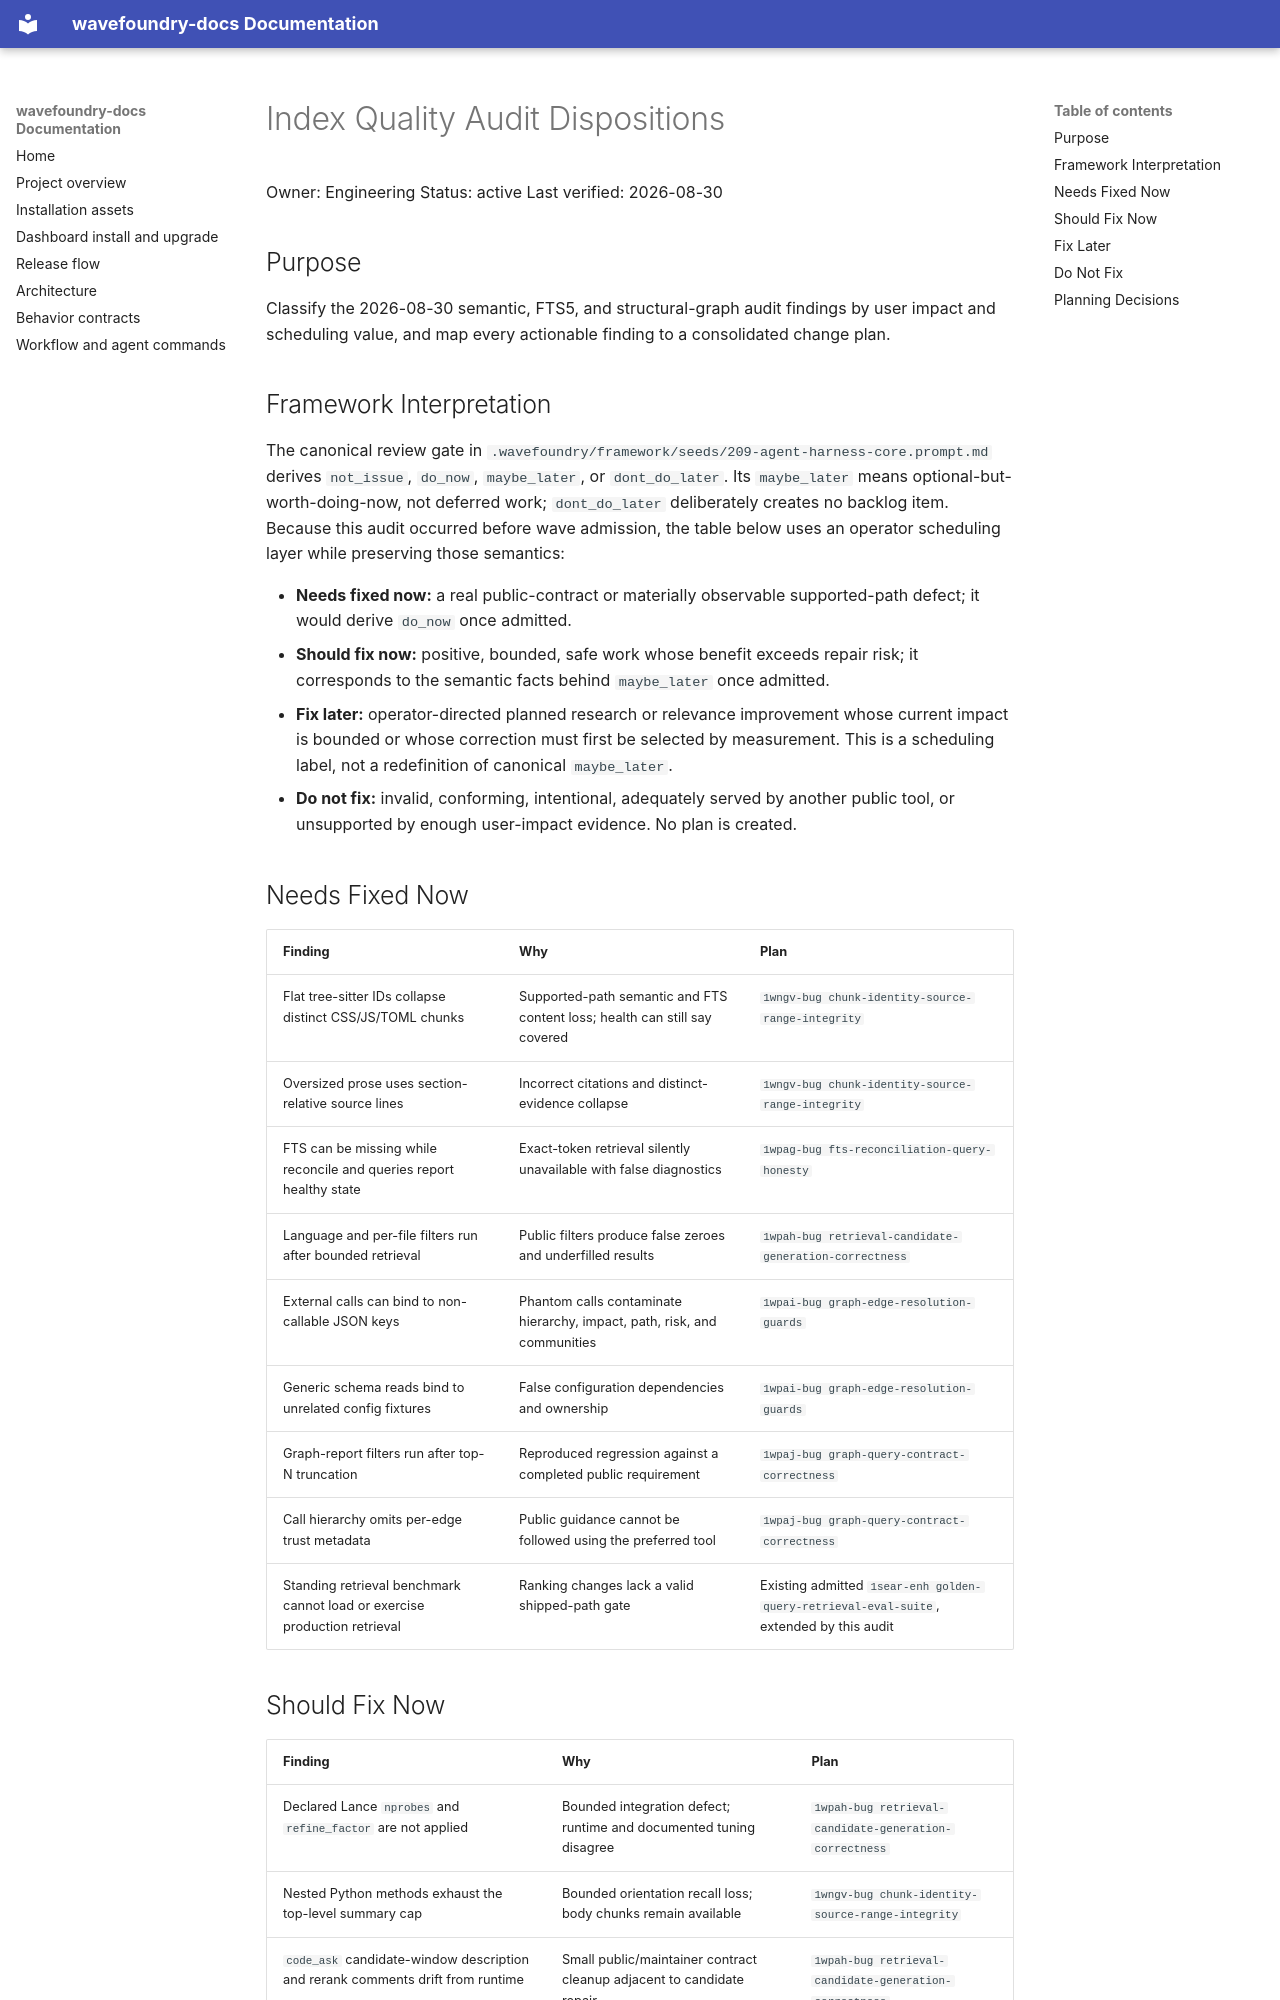

repository: coryhacking/wavefoundry · page: reports/index-quality-audit-dispositions/index.html · generator: mkdocs

# Index Quality Audit Dispositions

Owner: Engineering
Status: active
Last verified: 2026-08-30

## Purpose

Classify the 2026-08-30 semantic, FTS5, and structural-graph audit findings by user impact and scheduling value, and map every actionable finding to a consolidated change plan.

## Framework Interpretation

The canonical review gate in `.wavefoundry/framework/seeds/209-agent-harness-core.prompt.md` derives `not_issue`, `do_now`, `maybe_later`, or `dont_do_later`. Its `maybe_later` means optional-but-worth-doing-now, not deferred work; `dont_do_later` deliberately creates no backlog item. Because this audit occurred before wave admission, the table below uses an operator scheduling layer while preserving those semantics:

- **Needs fixed now:** a real public-contract or materially observable supported-path defect; it would derive `do_now` once admitted.
- **Should fix now:** positive, bounded, safe work whose benefit exceeds repair risk; it corresponds to the semantic facts behind `maybe_later` once admitted.
- **Fix later:** operator-directed planned research or relevance improvement whose current impact is bounded or whose correction must first be selected by measurement. This is a scheduling label, not a redefinition of canonical `maybe_later`.
- **Do not fix:** invalid, conforming, intentional, adequately served by another public tool, or unsupported by enough user-impact evidence. No plan is created.

## Needs Fixed Now

| Finding | Why | Plan |
| --- | --- | --- |
| Flat tree-sitter IDs collapse distinct CSS/JS/TOML chunks | Supported-path semantic and FTS content loss; health can still say covered | `1wngv-bug chunk-identity-source-range-integrity` |
| Oversized prose uses section-relative source lines | Incorrect citations and distinct-evidence collapse | `1wngv-bug chunk-identity-source-range-integrity` |
| FTS can be missing while reconcile and queries report healthy state | Exact-token retrieval silently unavailable with false diagnostics | `1wpag-bug fts-reconciliation-query-honesty` |
| Language and per-file filters run after bounded retrieval | Public filters produce false zeroes and underfilled results | `1wpah-bug retrieval-candidate-generation-correctness` |
| External calls can bind to non-callable JSON keys | Phantom calls contaminate hierarchy, impact, path, risk, and communities | `1wpai-bug graph-edge-resolution-guards` |
| Generic schema reads bind to unrelated config fixtures | False configuration dependencies and ownership | `1wpai-bug graph-edge-resolution-guards` |
| Graph-report filters run after top-N truncation | Reproduced regression against a completed public requirement | `1wpaj-bug graph-query-contract-correctness` |
| Call hierarchy omits per-edge trust metadata | Public guidance cannot be followed using the preferred tool | `1wpaj-bug graph-query-contract-correctness` |
| Standing retrieval benchmark cannot load or exercise production retrieval | Ranking changes lack a valid shipped-path gate | Existing admitted `1sear-enh golden-query-retrieval-eval-suite`, extended by this audit |
